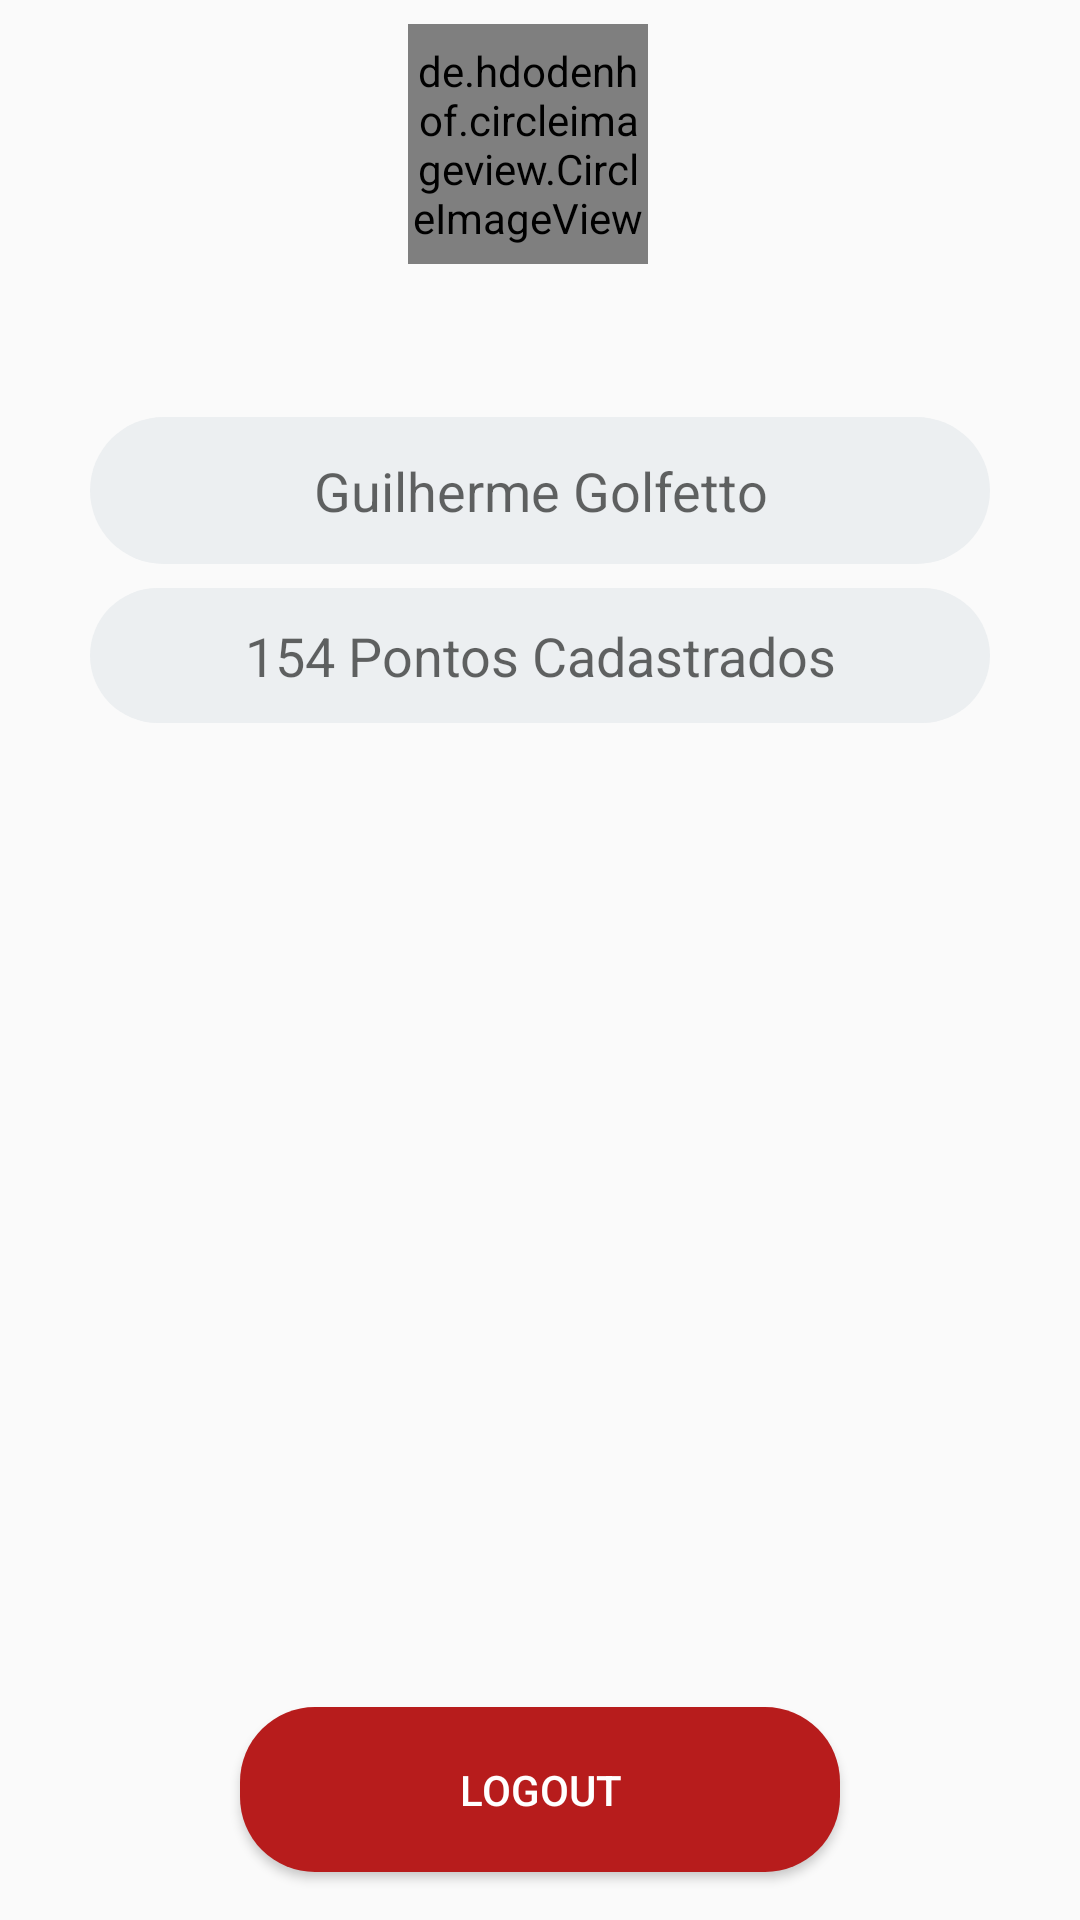

The Android layout XML behind this screen, and the referenced resources:
<!-- AndroidManifest.xml: application theme AppTheme -->
<!-- res/layout/fragment_perfil.xml -->
<?xml version="1.0" encoding="utf-8"?>
<android.support.constraint.ConstraintLayout xmlns:android="http://schemas.android.com/apk/res/android"
    xmlns:app="http://schemas.android.com/apk/res-auto"
    xmlns:tools="http://schemas.android.com/tools"
    android:layout_width="match_parent"
    android:layout_height="match_parent"
    android:orientation="vertical">

    <TextView
        android:id="@+id/txtApelidoUsuario"
        android:layout_width="218dp"
        android:layout_height="35dp"
        android:layout_marginTop="8dp"
        android:text=""
        android:textAlignment="center"
        android:textSize="26sp"
        app:layout_constraintEnd_toEndOf="parent"
        app:layout_constraintStart_toStartOf="parent"
        app:layout_constraintTop_toBottomOf="@+id/imgUsuarioImagem" />


    <de.hdodenhof.circleimageview.CircleImageView xmlns:app="http://schemas.android.com/apk/res-auto"
        android:id="@+id/imgUsuarioImagem"
        android:layout_width="80dp"
        android:layout_height="80dp"
        android:layout_centerHorizontal="true"
        android:layout_marginEnd="8dp"
        android:layout_marginTop="8dp"
        android:src="@drawable/user"
        app:civ_border_color="@color/colorPrimary"
        app:civ_border_width="2dp"
        app:layout_constraintEnd_toEndOf="parent"
        app:layout_constraintStart_toStartOf="parent"
        app:layout_constraintTop_toTopOf="parent" />

    <EditText
        android:id="@+id/txtNomeCompleto"
        android:layout_width="300dp"
        android:layout_height="49dp"
        android:layout_gravity="center"
        android:layout_marginBottom="176dp"
        android:layout_marginTop="8dp"
        android:background="@drawable/rounded_edit_text"
        android:ellipsize="start"
        android:enabled="false"
        android:gravity="center"
        android:hint="Guilherme Golfetto"
        android:inputType="text"
        app:layout_constraintBottom_toBottomOf="parent"
        app:layout_constraintEnd_toEndOf="parent"
        app:layout_constraintStart_toStartOf="parent"
        app:layout_constraintTop_toBottomOf="@+id/txtApelidoUsuario"
        app:layout_constraintVertical_bias="0.0" />

    <EditText
        android:id="@+id/txtQuantidadePontos"
        android:layout_width="300dp"
        android:layout_height="45dp"
        android:layout_gravity="center"
        android:layout_marginBottom="92dp"
        android:layout_marginTop="8dp"
        android:background="@drawable/rounded_edit_text"
        android:ellipsize="start"
        android:enabled="false"
        android:gravity="center"
        android:hint="154 Pontos Cadastrados"
        android:inputType="text"
        app:layout_constraintBottom_toBottomOf="parent"
        app:layout_constraintEnd_toEndOf="parent"
        app:layout_constraintStart_toStartOf="parent"
        app:layout_constraintTop_toBottomOf="@+id/txtNomeCompleto"
        app:layout_constraintVertical_bias="0.0" />

    <Button
        android:id="@+id/btnLogout"
        android:layout_width="200dp"
        android:layout_height="55dp"
        android:layout_gravity="center"
        android:layout_marginBottom="16dp"
        android:background="@drawable/logou_button"
        android:text="Logout"
        android:textColor="#fff"
        app:layout_constraintBottom_toBottomOf="parent"
        app:layout_constraintEnd_toEndOf="parent"
        app:layout_constraintStart_toStartOf="parent" />



</android.support.constraint.ConstraintLayout>
<!-- resources referenced by this layout -->
<resources>
  <color name="colorPrimary">#009688</color>
  <!-- drawable logou_button (drawable) -->
  <?xml version="1.0" encoding="utf-8"?>
  <shape xmlns:android="http://schemas.android.com/apk/res/android"
      android:shape="rectangle" android:padding="10dp">
      <solid android:color="@color/colorLoagout"/>
      <corners android:radius="25dp"/>
  </shape>
  <!-- drawable rounded_edit_text (drawable) -->
  <?xml version="1.0" encoding="utf-8"?>
  <shape  xmlns:android="http://schemas.android.com/apk/res/android"
      android:shape="rectangle" android:padding="10dp">
      <solid android:color="#ECEFF1" />
      <corners android:radius="25dp"/>
  </shape>
  <!-- drawable user: jpg bitmap (drawable, 125627 bytes) -->
  <style name="AppTheme" parent="Theme.AppCompat.Light.DarkActionBar">
          
          <item name="colorPrimary">@color/colorPrimary</item>
          <item name="colorPrimaryDark">@color/colorPrimaryDark</item>
          <item name="colorAccent">@color/colorAccent</item>
      </style>
  <color name="colorLoagout">#b71c1c</color>
  <color name="colorPrimaryDark">#00695C</color>
  <color name="colorAccent">#1c6ab7</color>
</resources>
